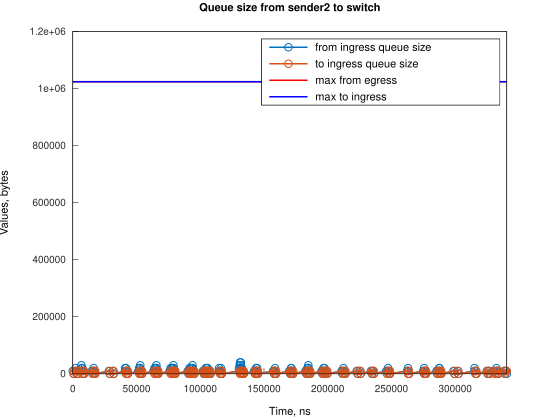

Data behind this chart, as committed beside it:
Time, from_ingress_queue_size, to_ingress_queue_size
0, 10000, nan
745.1, 0, 10000
747.1, 0, 0
2241, 10000, 0
2242, 20000, 0
2986, 10000, 10000
2987, 10000, 0
3731, 0, 10000
3737, 0, 0
6710, 10000, 0
6711, 20000, 0
6724, 30000, 0
7455, 20000, 10000
7458, 20000, 0
8200, 10000, 10000
8203, 10000, 0
8945, 0, 10000
8947, 0, 0
14906, 10000, 0
15651, 0, 10000
15653, 0, 0
16067, 10000, 0
16394, 20000, 0
16812, 10000, 0
17557, 0, 10000
17561, 0, 0
28317, 10000, 0
29062, 0, 10000
29064, 0, 0
31299, 10000, 0
32044, 0, 10000
32047, 0, 0
40983, 10000, 0
40984, 20000, 0
41728, 20000, 10000
41731, 20000, 0
42474, 10000, 10000
42476, 10000, 0
43218, 0, 10000
43219, 0, 0
51414, 10000, 0
52158, 20000, 0
52159, 20000, 10000
52161, 20000, 0
52902, 30000, 0
52904, 20000, 10000
52906, 20000, 0
53649, 10000, 10000
53651, 10000, 0
54394, 0, 10000
54396, 0, 0
63335, 10000, 0
64079, 20000, 0
64080, 10000, 10000
64082, 10000, 0
64823, 20000, 0
64825, 10000, 10000
64827, 10000, 0
65568, 20000, 0
65569, 30000, 0
... 235 more rows
